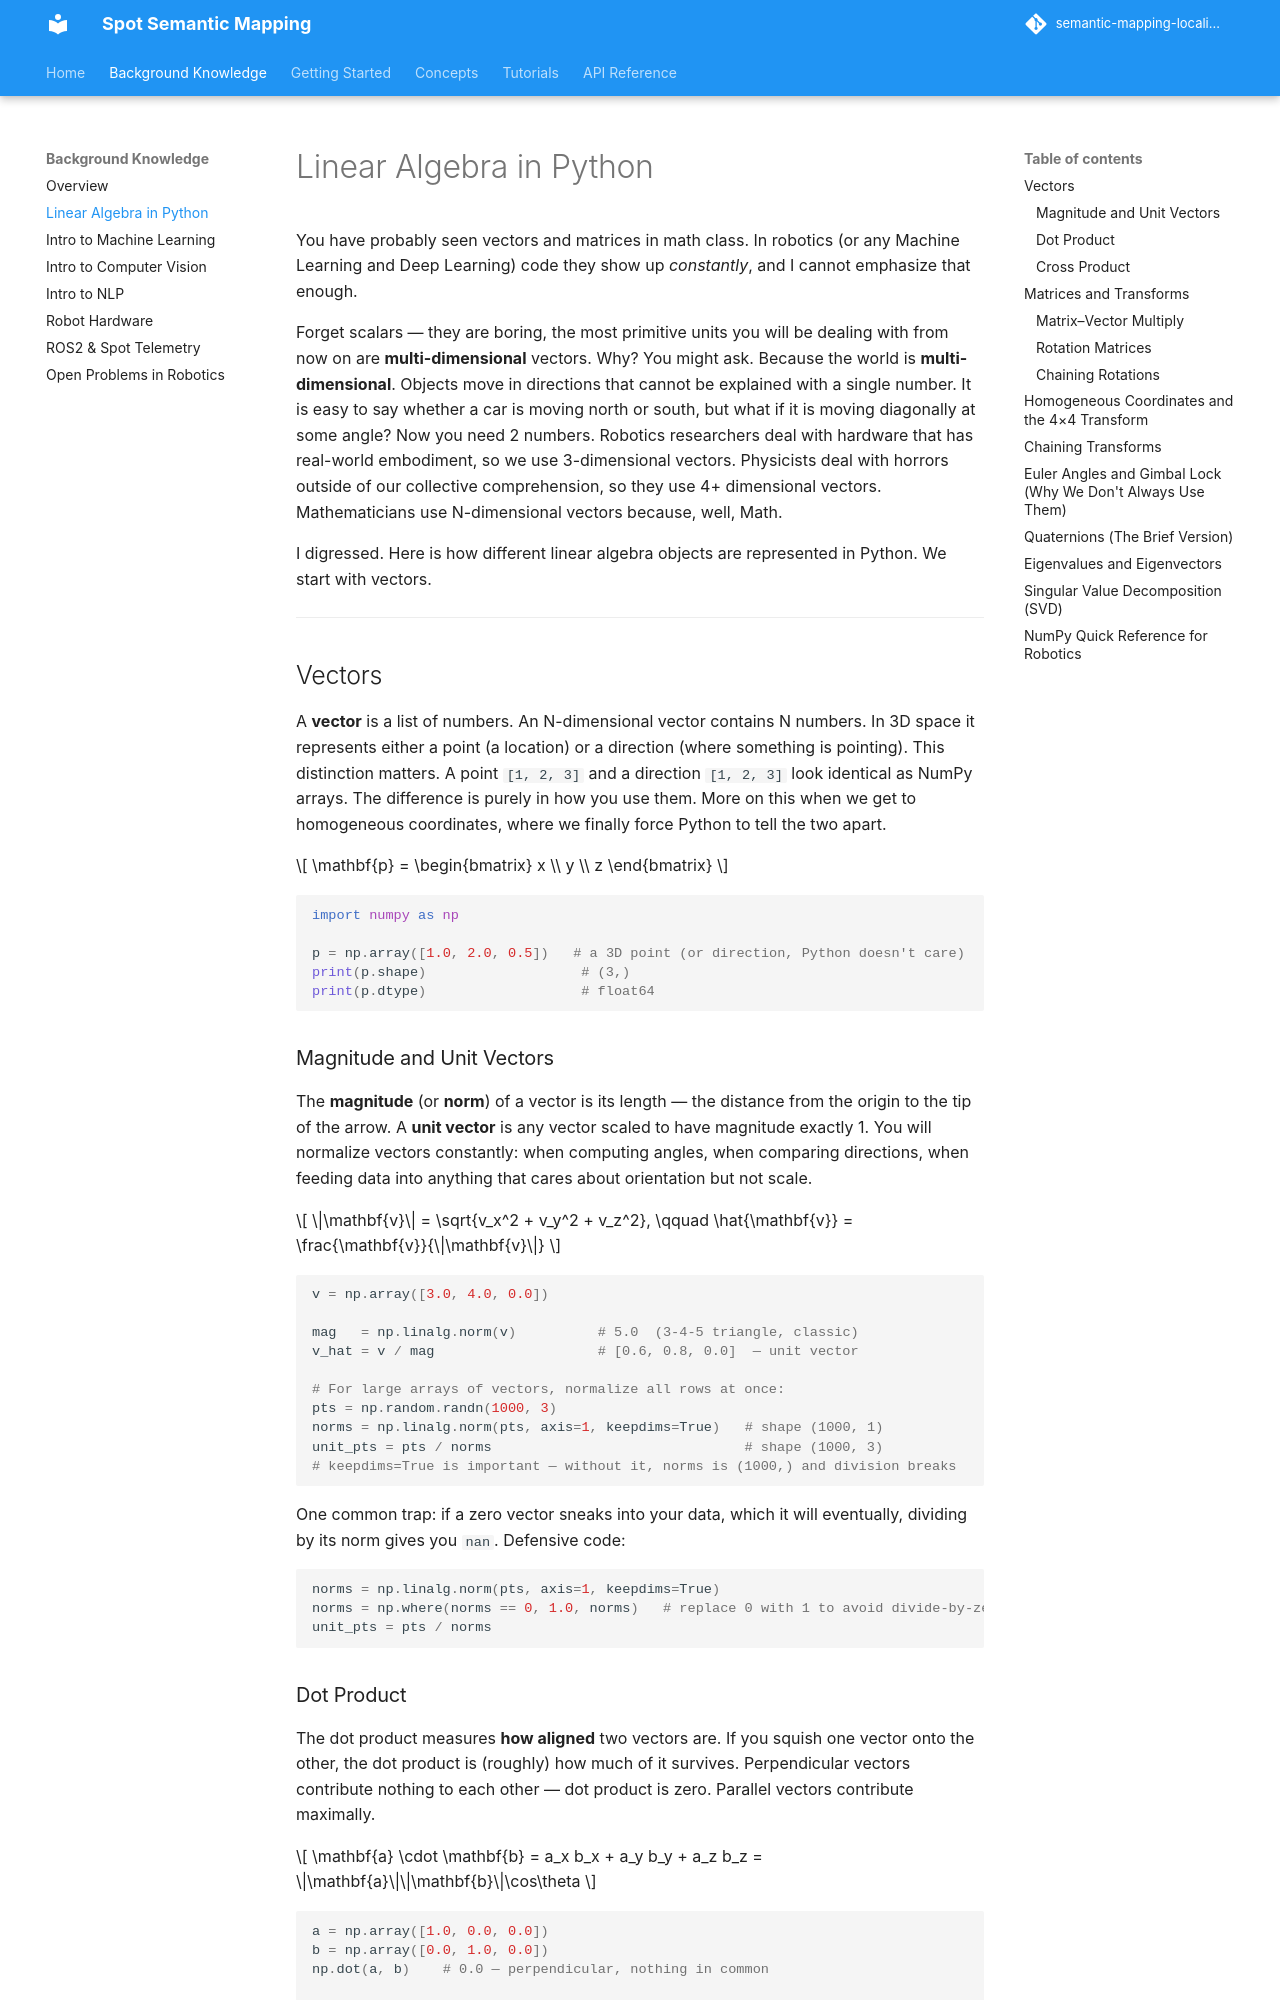

repository: minhphd/semantic-mapping-localization · page: background/linear_algebra/index.html · generator: mkdocs

# Linear Algebra in Python

You have probably seen vectors and matrices in math class. In robotics (or any Machine Learning and Deep Learning) code they show up *constantly*, and I cannot emphasize that enough. 

Forget scalars — they are boring, the most primitive units you will be dealing with from now on are **multi-dimensional** vectors. Why? You might ask. Because the world is **multi-dimensional**. Objects move in directions that cannot be explained with a single number. It is easy to say whether a car is moving north or south, but what if it is moving diagonally at some angle? Now you need 2 numbers. Robotics researchers deal with hardware that has real-world embodiment, so we use 3-dimensional vectors. Physicists deal with horrors outside of our collective comprehension, so they use 4+ dimensional vectors. Mathematicians use N-dimensional vectors because, well, Math.

I digressed. Here is how different linear algebra objects are represented in Python. We start with vectors.

---

## Vectors

A **vector** is a list of numbers. An N-dimensional vector contains N numbers. In 3D space it represents either a point (a location) or a direction (where something is pointing). This distinction matters. A point `[1, 2, 3]` and a direction `[1, 2, 3]` look identical as NumPy arrays. The difference is purely in how you use them. More on this when we get to homogeneous coordinates, where we finally force Python to tell the two apart.

$$
\mathbf{p} = \begin{bmatrix} x \\ y \\ z \end{bmatrix}
$$

```python
import numpy as np

p = np.array([1.0, 2.0, 0.5])   # a 3D point (or direction, Python doesn't care)
print(p.shape)                   # (3,)
print(p.dtype)                   # float64
```

### Magnitude and Unit Vectors

The **magnitude** (or **norm**) of a vector is its length — the distance from the origin to the tip of the arrow. A **unit vector** is any vector scaled to have magnitude exactly 1. You will normalize vectors constantly: when computing angles, when comparing directions, when feeding data into anything that cares about orientation but not scale.

$$
\|\mathbf{v}\| = \sqrt{v_x^2 + v_y^2 + v_z^2}, \qquad \hat{\mathbf{v}} = \frac{\mathbf{v}}{\|\mathbf{v}\|}
$$

```python
v = np.array([3.0, 4.0, 0.0])

mag   = np.linalg.norm(v)          # 5.0  (3-4-5 triangle, classic)
v_hat = v / mag                    # [0.6, 0.8, 0.0]  — unit vector

# For large arrays of vectors, normalize all rows at once:
pts = np.random.randn(1000, 3)
norms = np.linalg.norm(pts, axis=1, keepdims=True)   # shape (1000, 1)
unit_pts = pts / norms                               # shape (1000, 3)
# keepdims=True is important — without it, norms is (1000,) and division breaks
```

One common trap: if a zero vector sneaks into your data, which it will eventually, dividing by its norm gives you `nan`. Defensive code:

```python
norms = np.linalg.norm(pts, axis=1, keepdims=True)
norms = np.where(norms == 0, 1.0, norms)   # replace 0 with 1 to avoid divide-by-zero
unit_pts = pts / norms
```
